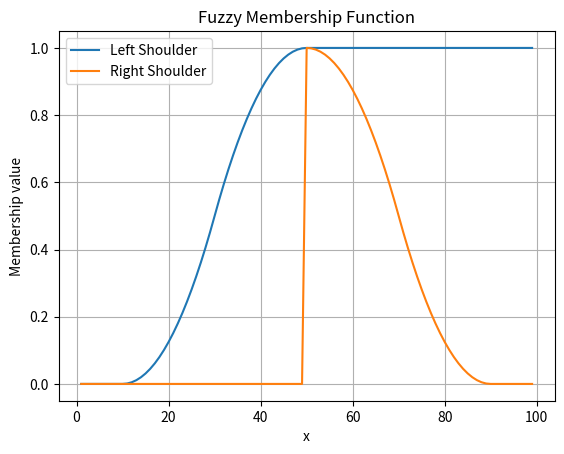

Source code (Python):
import numpy as np
import matplotlib.pyplot as plt

x = np.arange(1, 100, 1)
b_genislik = 40
c_orta_nokta = 50

def omuz_ciz_sol(a, b, c):
    z = []
    for u in x:
        if u <= c:
            if u < a:
                z.append(0)
            elif a <= u <= b:
                z.append(2 * (pow(((u - a) / (c - a)), 2)))
            elif b < u <= c:
                z.append(1 - 2 * (pow(((u - c) / (c - a)), 2)))
            else:
                z.append(1)
        else:
            z.append(1)
    return z

def omuz_ciz_sag(a, b, c):
    z = []
    for u in x:
        if u >= a:
            if u < a:
                z.append(1)
            elif a <= u <= b:
                z.append(1 - (2 * (pow(((u - a) / (c - a)), 2))))
            elif b < u <= c:
                z.append(1 - (1 - 2 * (pow(((u - c) / (c - a)), 2))))
            else:
                z.append(0)
        else:
            z.append(0)
    return z

a = c_orta_nokta - b_genislik
b = c_orta_nokta - b_genislik / 2
c = c_orta_nokta
z_sol = omuz_ciz_sol(a, b, c)
plt.plot(x, z_sol, label='Left Shoulder')

a = c_orta_nokta
b = c_orta_nokta + b_genislik / 2
c = c_orta_nokta + b_genislik
z_sag = omuz_ciz_sag(a, b, c)
plt.plot(x, z_sag, label='Right Shoulder')

plt.xlabel('x')
plt.ylabel('Membership value')
plt.title('Fuzzy Membership Function')
plt.legend()
plt.grid(True)
plt.show()
